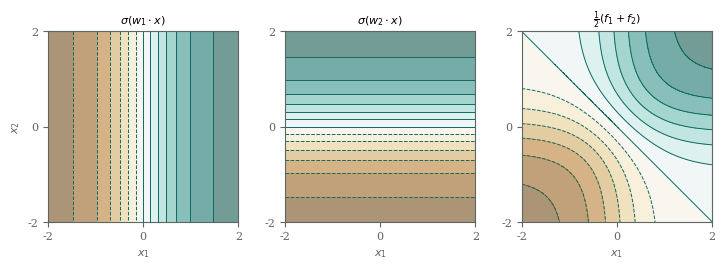

This figure's Python source: (Note: this script raises an exception after producing the figure.)
import numpy as np, matplotlib
matplotlib.use("Agg")
import matplotlib.pyplot as plt
TEAL="#0E6A62"; WINE="#8A3A55"; OCHRE="#7E5C0E"; GREY="#5C6663"
plt.rcParams.update({"font.size":8,"axes.edgecolor":GREY,"axes.labelcolor":GREY,
    "xtick.color":GREY,"ytick.color":GREY,"axes.titlesize":8,"font.family":"serif"})

# ---- Fig 1 : ridge functions in 2D -------------------------------------
g=np.linspace(-2,2,400); X,Y=np.meshgrid(g,g)
f1=np.tanh(X); f2=np.tanh(Y); fs=0.5*(f1+f2)
fig,ax=plt.subplots(1,3,figsize=(7.4,2.5))
for a,(Z,t) in zip(ax,[(f1,r"$\sigma(w_1\cdot x)$"),(f2,r"$\sigma(w_2\cdot x)$"),
                        (fs,r"$\frac{1}{2}(f_1+f_2)$")]):
    a.contourf(X,Y,Z,levels=18,cmap="BrBG",alpha=.55)
    a.contour(X,Y,Z,levels=12,colors=[TEAL],linewidths=.7)
    a.set_title(t); a.set_aspect("equal"); a.set_xticks([-2,0,2]); a.set_yticks([-2,0,2])
ax[0].set_ylabel(r"$x_2$")
for a in ax: a.set_xlabel(r"$x_1$")
plt.tight_layout(); plt.savefig("../figures/fig_ridge2d.png",dpi=200)
print("fig_ridge2d.png")

# ---- Fig 2 : convex solve vs full training -----------------------------
n=[8,16,32,64,128,256]
rf=[1.718e-01,1.279e-01,1.317e-02,5.716e-06,6.323e-09,1.447e-10]
tr=[1.476e-01,5.044e-02,1.172e-02,2.460e-02,8.845e-03,9.920e-03]
fig,a=plt.subplots(figsize=(5.0,3.0))
a.loglog(n,rf,"o-",color=TEAL,lw=1.4,ms=4,label="random features, solved by least squares\n(convex, exact)")
a.loglog(n,tr,"s-",color=WINE,lw=1.4,ms=4,label="all parameters trained by Adam\n(nonconvex, 4000 steps)")
a.set_xlabel("number of neurons $n$"); a.set_ylabel(r"RMS error on $[0,1]$")
a.grid(True,which="both",ls=":",lw=.5,color="#CBD3CD")
a.legend(frameon=False,fontsize=6.5,loc="lower left")
a.annotate("8 orders of\nmagnitude",xy=(256,1.4e-10),xytext=(70,2e-9),fontsize=6.5,color=OCHRE,
           arrowprops=dict(arrowstyle="-",color=OCHRE,lw=.8))
plt.tight_layout(); plt.savefig("../figures/fig_app_vs_opt.png",dpi=200)
print("fig_app_vs_opt.png")

# ---- Fig 3 : rank saturation -------------------------------------------
nn=[2,5,10,20,40,100,400]
rt=[2,5,10,20,25,37,40]; rq=[2,3,3,3,3,3,3]
fig,a=plt.subplots(figsize=(5.0,2.7))
a.semilogx(nn,rt,"o-",color=TEAL,lw=1.4,ms=4,label=r"$\sigma=\tanh$")
a.semilogx(nn,rq,"s-",color=WINE,lw=1.4,ms=4,label=r"$\sigma(t)=t^2$")
a.axhline(40,ls="--",lw=.8,color=GREY); a.text(2.2,41,"full rank $M=40$",fontsize=6.5,color=GREY)
a.axhline(3,ls=":",lw=.8,color=WINE);  a.text(2.2,4.5,r"$\dim\mathcal{P}_2(\mathbb{R})=3$",fontsize=6.5,color=WINE)
a.set_xlabel("number of random features $n$"); a.set_ylabel("numerical rank of $A$")
a.set_ylim(0,47); a.legend(frameon=False,fontsize=7,loc="center right")
a.grid(True,which="both",ls=":",lw=.5,color="#CBD3CD")
plt.tight_layout(); plt.savefig("../figures/fig_rank.png",dpi=200)
print("fig_rank.png")

# ---- Fig 4 : nonconvexity along the segment ----------------------------
import math
xg=np.linspace(-1,1,2001); f=np.tanh(xg)
ts=np.linspace(0,1,201); tp=np.array([1.,1.,0.]); tm=np.array([-1.,-1.,0.])
J=[np.mean((th[0]*np.tanh(th[1]*xg+th[2])-f)**2) for th in [(1-t)*tp+t*tm for t in ts]]
fig,a=plt.subplots(figsize=(5.0,2.5))
a.plot(ts,J,color=WINE,lw=1.6)
a.plot([0,1],[0,0],"o",color=TEAL,ms=5)
a.annotate(r"$\theta_+$",xy=(0,0),xytext=(0.03,0.02),fontsize=8,color=TEAL)
a.annotate(r"$\theta_-$",xy=(1,0),xytext=(0.93,0.02),fontsize=8,color=TEAL)
a.set_xlabel(r"$t$   along the segment $(1-t)\,\theta_+ + t\,\theta_-$")
a.set_ylabel(r"$J$")
a.grid(True,ls=":",lw=.5,color="#CBD3CD")
plt.tight_layout(); plt.savefig("../figures/fig_nonconvex.png",dpi=200)
print("fig_nonconvex.png  (max J =", round(max(J),6), ")")
